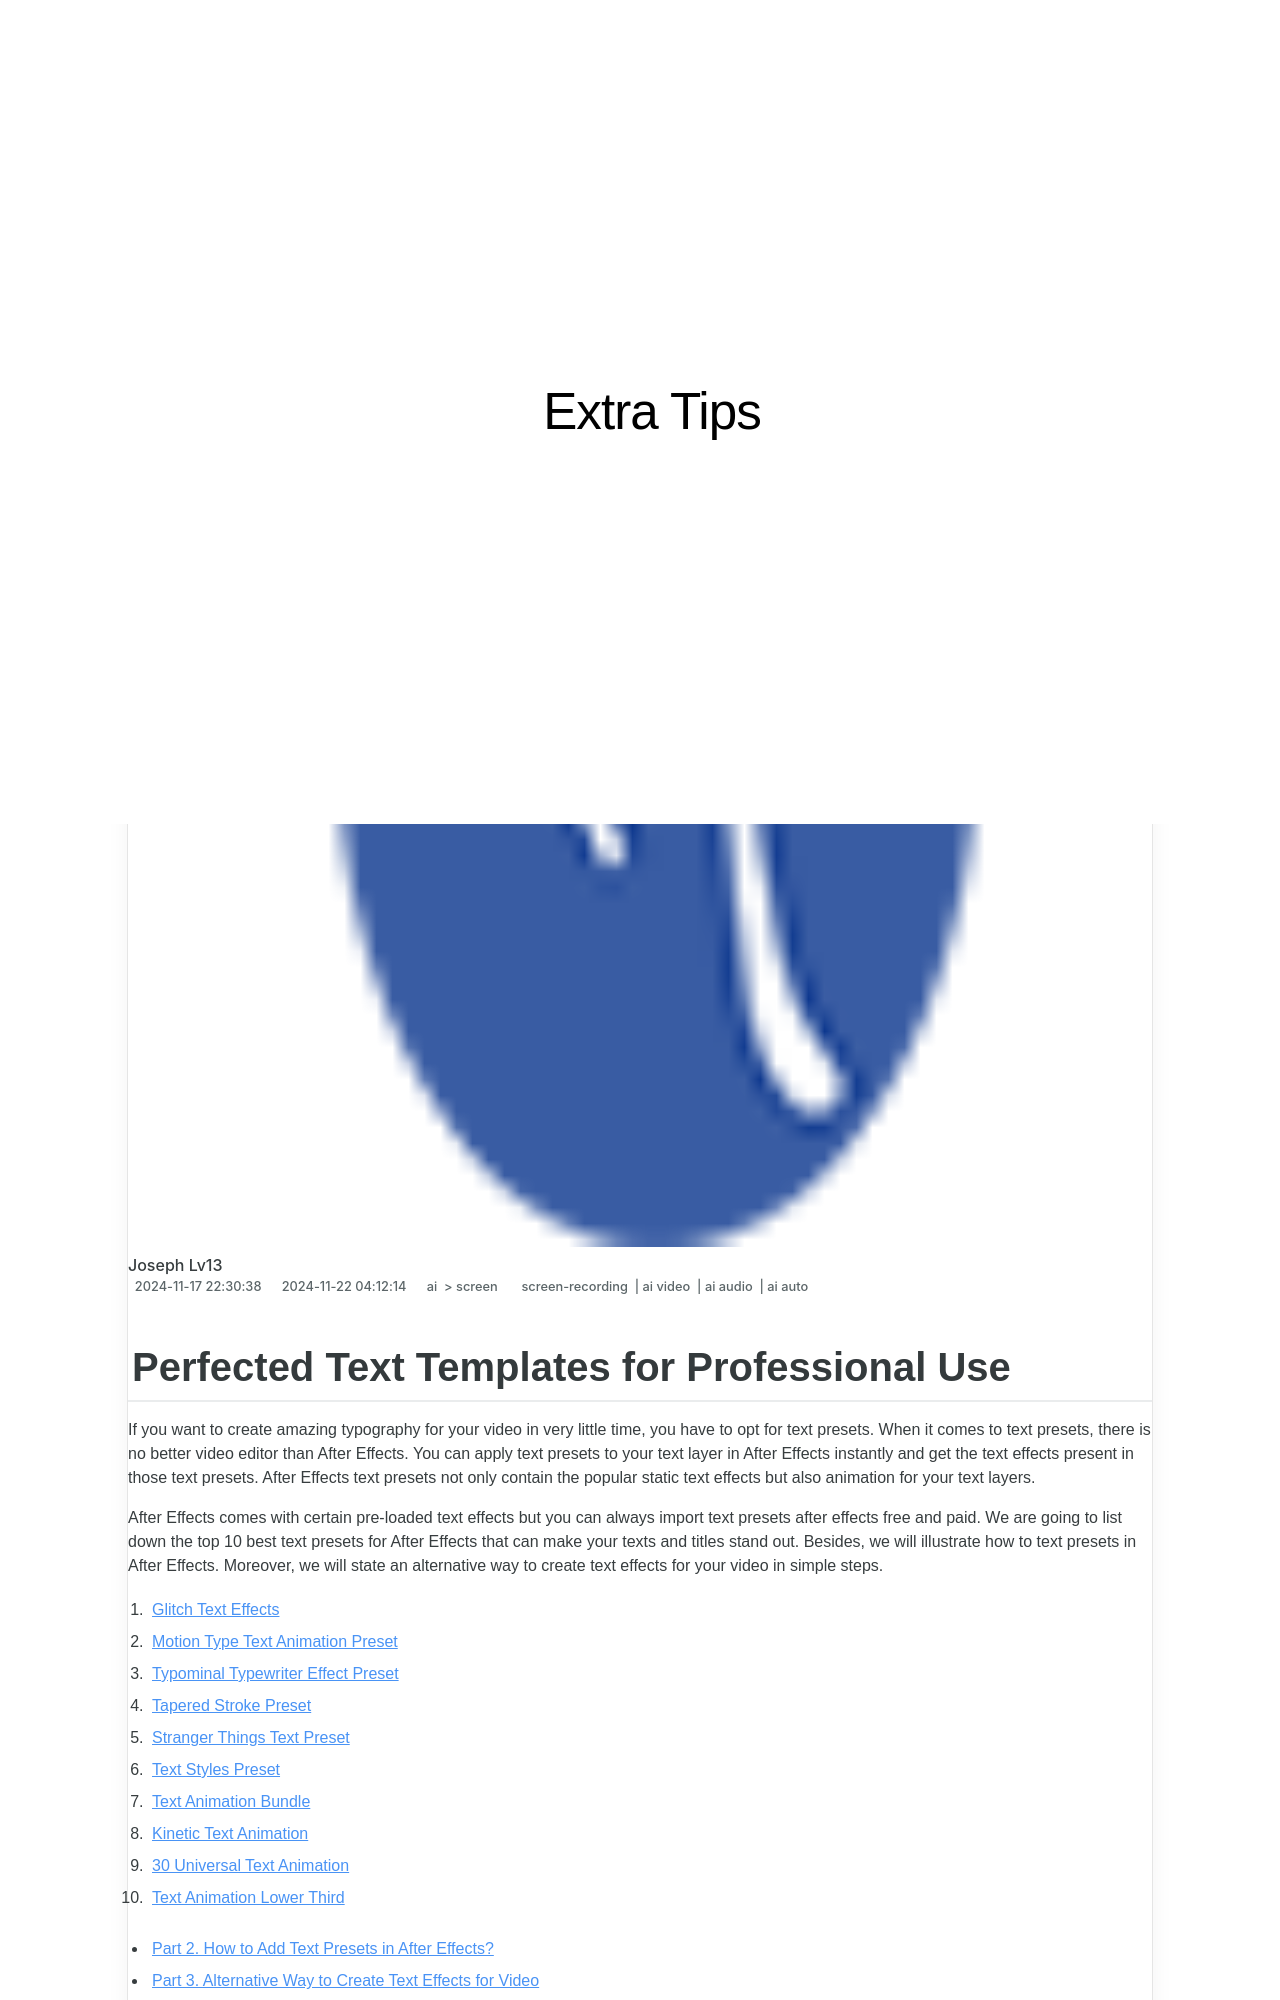

repository: techidaily/site-extra-tips · page: perfected-text-templates-for-professional-use/index.html · generator: jekyll

---
title: "Perfected Text Templates for Professional Use"
date: 2024-11-17T22:30:38.352Z
updated: 2024-11-22T04:12:14.577Z
tags: 
  - screen-recording
  - ai video
  - ai audio
  - ai auto
categories: 
  - ai
  - screen
description: "This Article Describes Perfected Text Templates for Professional Use"
excerpt: "This Article Describes Perfected Text Templates for Professional Use"
keywords: "ProTextTemplates,ProfExpertForms,PremiumTextLayouts,PerfProfessionalDocs,OptiProTextPlans,BestFormTemplates,EliteDocStructures"
thumbnail: https://thmb.techidaily.com/09131504d6b18963281f522bba9f2baa6f9c4f1ee05a4b5b8a249fec882bec30.jpg
---
